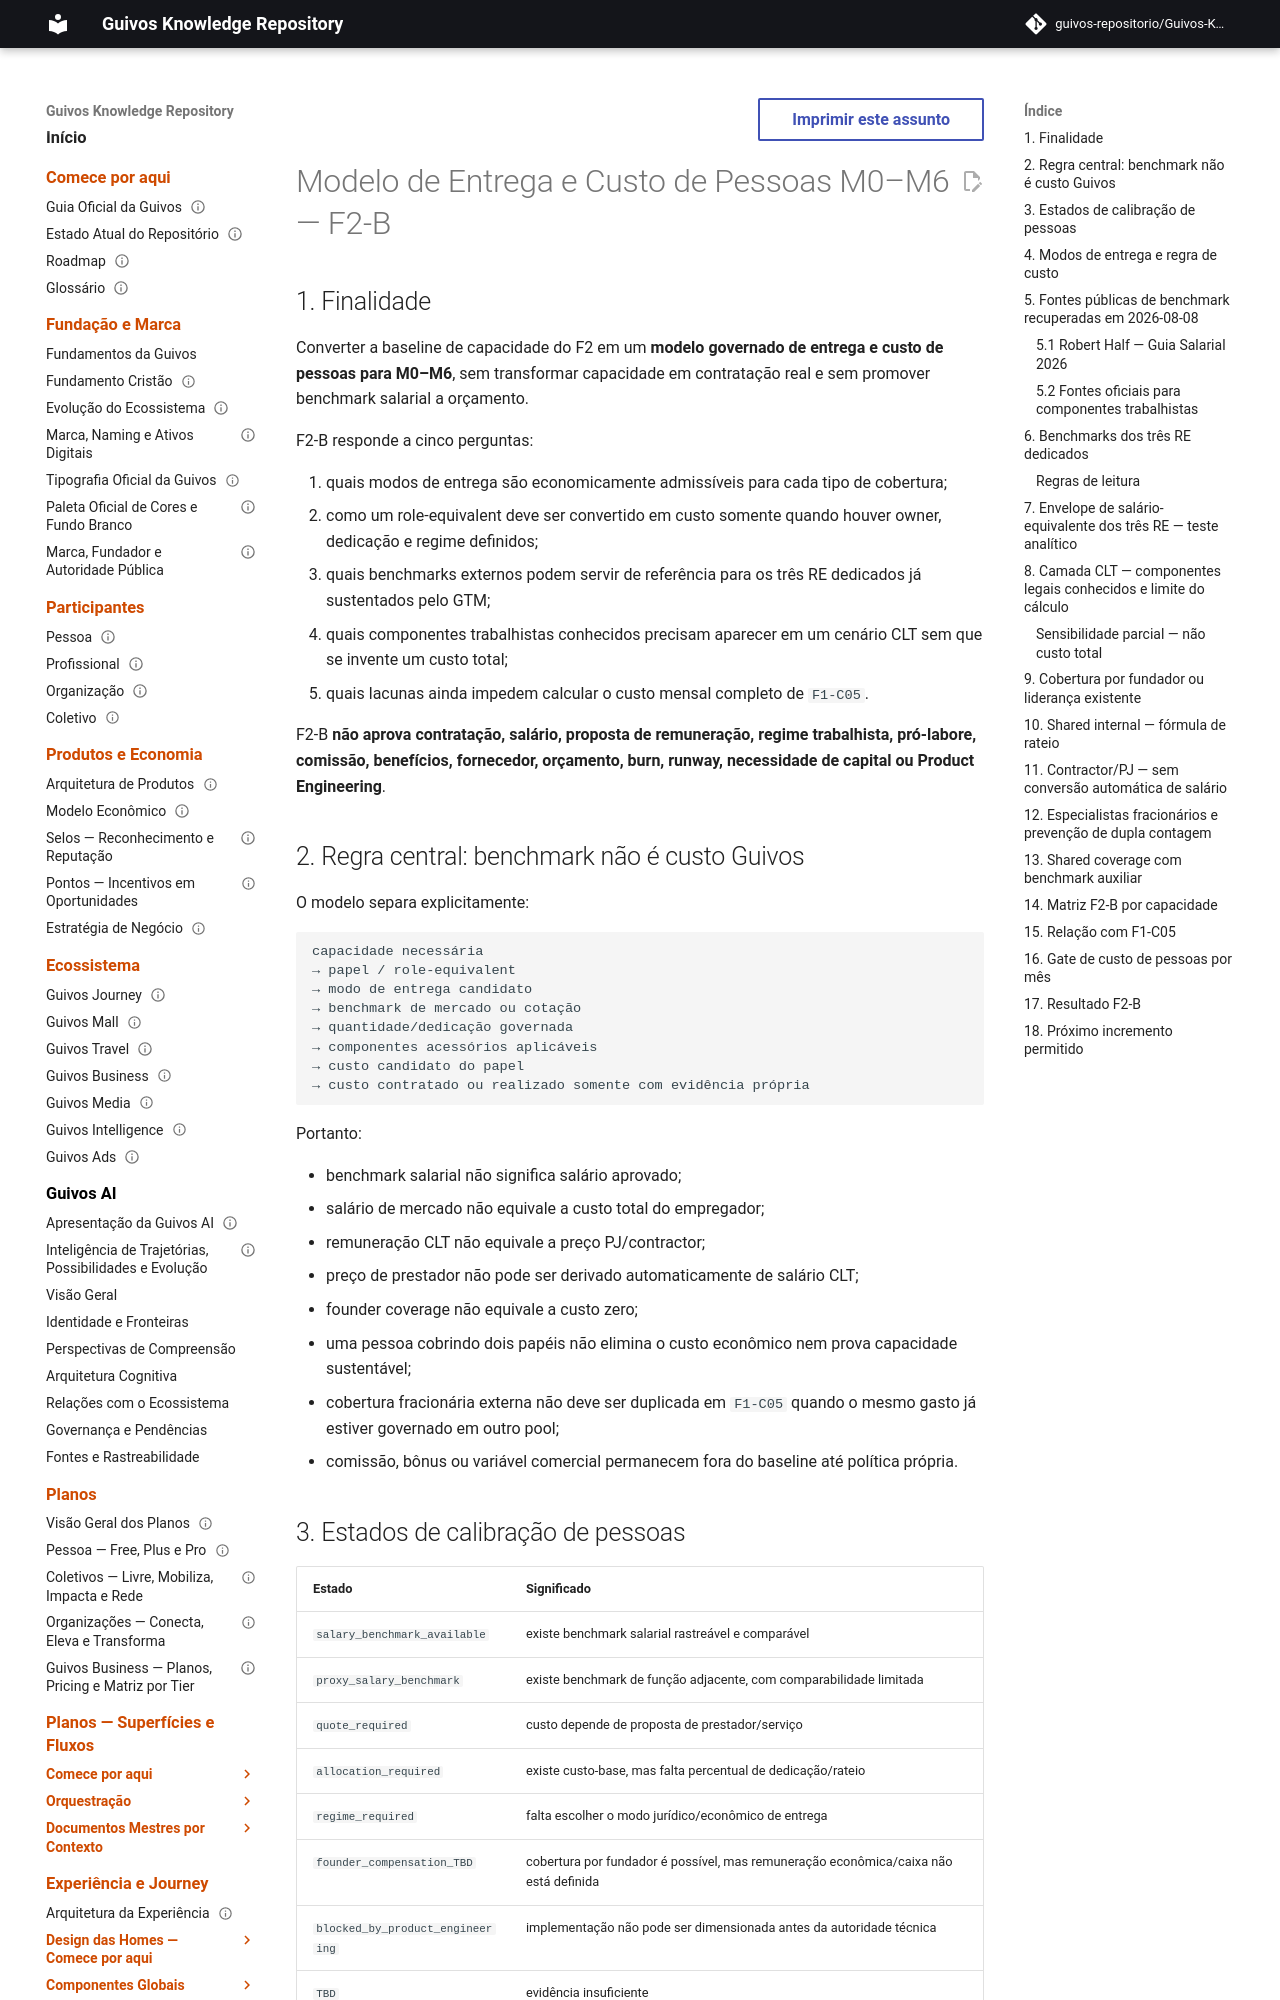

repository: guivos-repositorio/Guivos-Knowledge-Repository · page: economic-model/gem-f2b-m0-m6-people-delivery-and-cost-model/index.html · generator: mkdocs

---
id: GEM-F2B-M0-M6-PEOPLE-DELIVERY-COST-001
title: Modelo de Entrega e Custo de Pessoas M0–M6 — F2-B
status: active
version: 0.1.0
owner: Guivos Economic Model
last_updated: 2026-08-08
parent: GEM-010
depends_on:
  - GEM-F2-M0-M6-CAPACITY-HEADCOUNT-BASELINE-001
  - GEM-F1-M0-M6-COST-BASELINE-001
  - GEM-F1B-M0-M6-COST-CALIBRATION-001
  - GEM-010-COST-AND-CAPACITY-MODEL-001
  - GTM-001
  - GTM-002
related:
  - GEM-008-COST-ARCHITECTURE-001
  - GEM-008-CAPACITY-AND-SATURATION-MODEL-001
  - GEM-009-CAPACITY-AND-QUALITY-METRICS-001
normative: true
---

# Modelo de Entrega e Custo de Pessoas M0–M6 — F2-B

## 1. Finalidade

Converter a baseline de capacidade do F2 em um **modelo governado de entrega e custo de pessoas para M0–M6**, sem transformar capacidade em contratação real e sem promover benchmark salarial a orçamento.

F2-B responde a cinco perguntas:

1. quais modos de entrega são economicamente admissíveis para cada tipo de cobertura;
2. como um role-equivalent deve ser convertido em custo somente quando houver owner, dedicação e regime definidos;
3. quais benchmarks externos podem servir de referência para os três RE dedicados já sustentados pelo GTM;
4. quais componentes trabalhistas conhecidos precisam aparecer em um cenário CLT sem que se invente um custo total;
5. quais lacunas ainda impedem calcular o custo mensal completo de `F1-C05`.

F2-B **não aprova contratação, salário, proposta de remuneração, regime trabalhista, pró-labore, comissão, benefícios, fornecedor, orçamento, burn, runway, necessidade de capital ou Product Engineering**.

## 2. Regra central: benchmark não é custo Guivos

O modelo separa explicitamente:

```text
capacidade necessária
→ papel / role-equivalent
→ modo de entrega candidato
→ benchmark de mercado ou cotação
→ quantidade/dedicação governada
→ componentes acessórios aplicáveis
→ custo candidato do papel
→ custo contratado ou realizado somente com evidência própria
```

Portanto:

- benchmark salarial não significa salário aprovado;
- salário de mercado não equivale a custo total do empregador;
- remuneração CLT não equivale a preço PJ/contractor;
- preço de prestador não pode ser derivado automaticamente de salário CLT;
- founder coverage não equivale a custo zero;
- uma pessoa cobrindo dois papéis não elimina o custo econômico nem prova capacidade sustentável;
- cobertura fracionária externa não deve ser duplicada em `F1-C05` quando o mesmo gasto já estiver governado em outro pool;
- comissão, bônus ou variável comercial permanecem fora do baseline até política própria.
